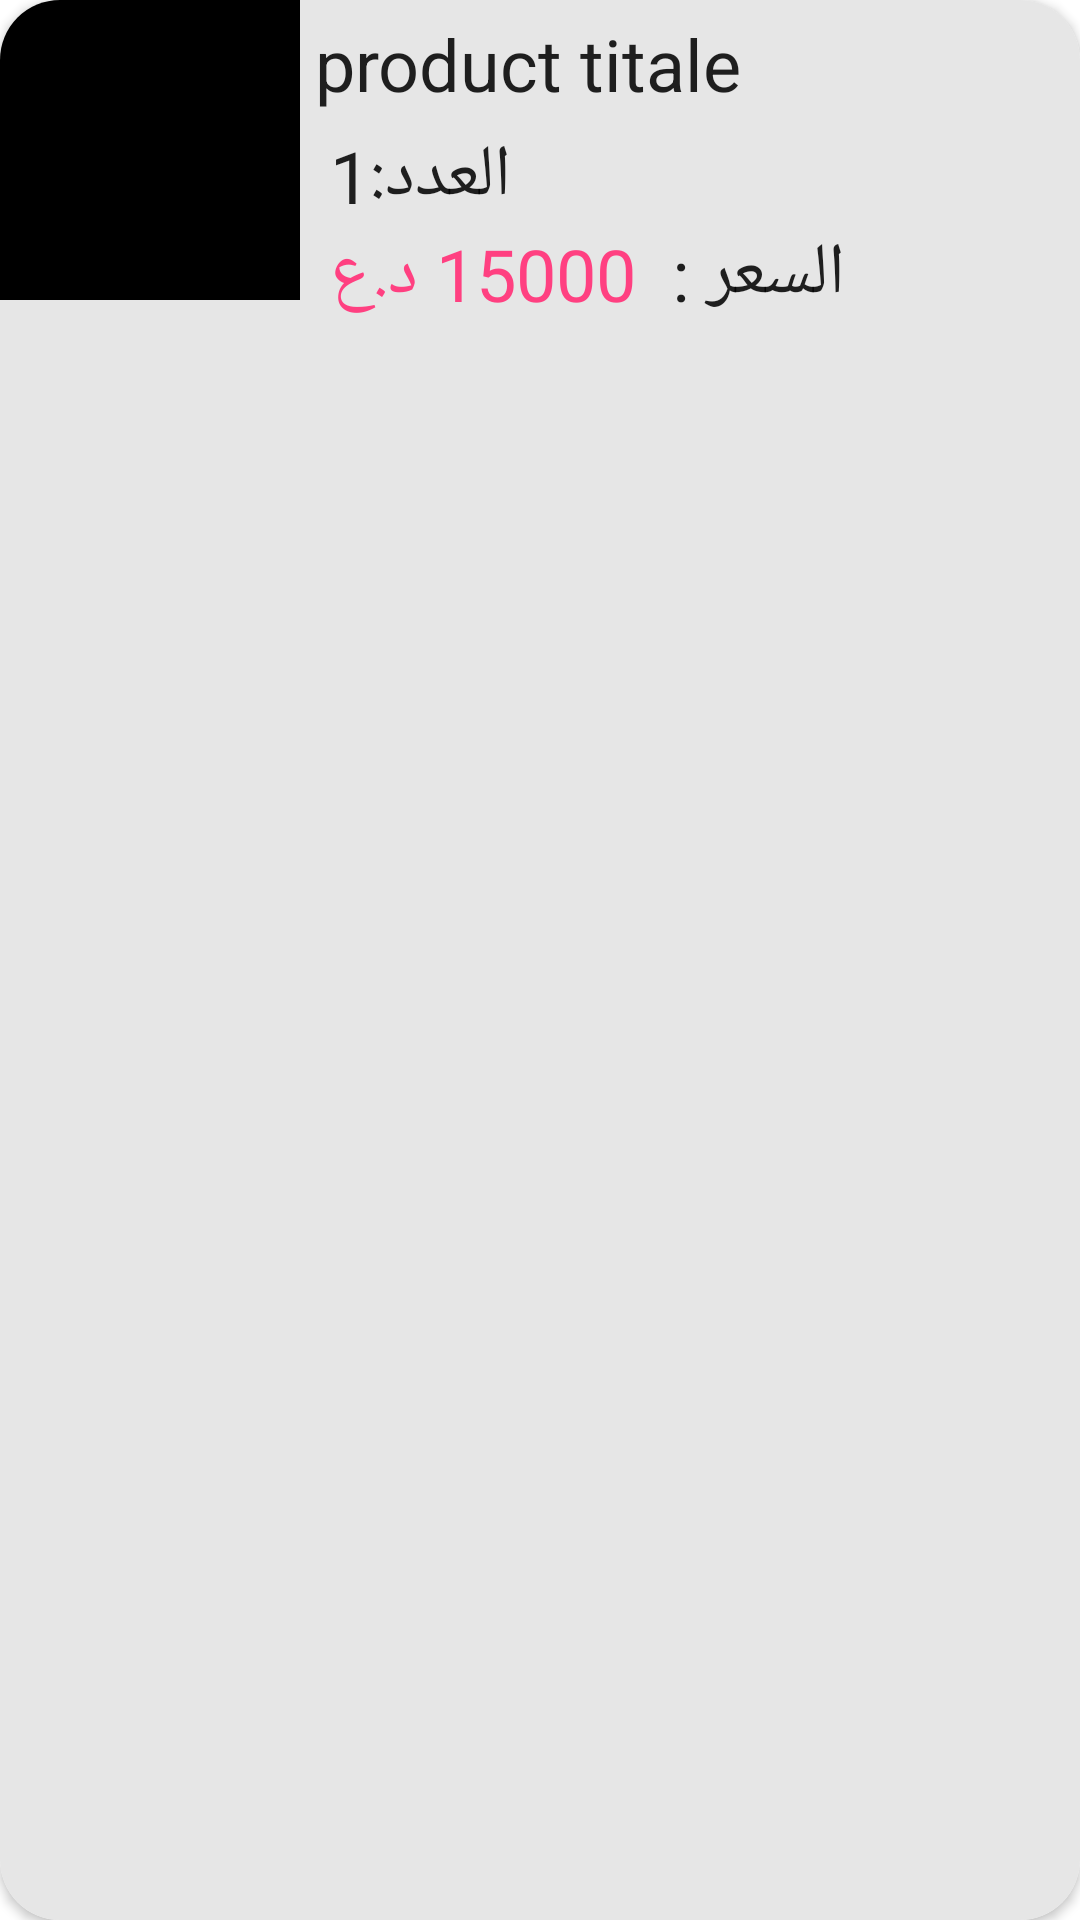

This screen was rendered from an Android layout file. Write that file and the resources it references.
<!-- AndroidManifest.xml: application theme Theme.ChokletBar_training99 -->
<!-- res/layout/order_item_product.xml -->
<?xml version="1.0" encoding="utf-8"?>
<androidx.cardview.widget.CardView xmlns:android="http://schemas.android.com/apk/res/android"
    android:layout_width="match_parent"
    xmlns:app="http://schemas.android.com/apk/res-auto"
    app:cardCornerRadius="20dp"
    android:layout_margin="10dp"
    android:layout_height="wrap_content">
    <LinearLayout
        android:layout_width="match_parent"
        android:layout_height="match_parent"
        android:background="@color/grey_10"
        android:orientation="horizontal"
        >
        <ImageView
            android:id="@+id/product_image_url"
            android:layout_width="100dp"
            android:layout_height="100dp"
            android:scaleType="centerCrop"
            android:src="@color/black"
            />
        <LinearLayout
            android:layout_width="match_parent"
            android:layout_height="match_parent"
            android:orientation="vertical"
            >
            <TextView
                android:id="@+id/product_title"
                android:layout_width="wrap_content"
                android:layout_height="wrap_content"
                android:text="product titale"
                android:padding="5dp"
                android:textAppearance="@style/TextAppearance.AppCompat.Headline"
                />
            <LinearLayout
                android:layout_width="match_parent"
                android:layout_height="wrap_content"
                android:orientation="horizontal"
                android:paddingLeft="10dp"
                >
                <TextView
                    android:id="@+id/quantity"
                    android:layout_width="wrap_content"
                    android:layout_height="wrap_content"
                    android:text="1"
                    android:gravity="center"
                    android:textAppearance="@style/TextAppearance.AppCompat.Headline"
                    />
                <TextView
                    android:layout_width="wrap_content"
                    android:layout_height="wrap_content"
                    android:text="العدد:"
                    android:textAppearance="@style/TextAppearance.AppCompat.Headline"
                    />
            </LinearLayout>
            <LinearLayout
                android:layout_width="match_parent"
                android:layout_height="match_parent"
                android:orientation="horizontal"
                android:paddingLeft="10dp"

                >
                <TextView
                    android:id="@+id/product_total_price"
                    android:layout_width="wrap_content"
                    android:layout_height="wrap_content"
                    android:text="15000 د.ع"
                    android:gravity="center"
                    android:textAppearance="@style/TextAppearance.AppCompat.Headline"
                    android:layout_gravity="center_horizontal"
                    android:textColor="@color/colorAccent"
                    />
                <TextView
                    android:layout_width="wrap_content"
                    android:layout_height="wrap_content"
                    android:text="السعر :  "
                    android:textAppearance="@style/TextAppearance.AppCompat.Headline"
                    />

            </LinearLayout>
        </LinearLayout>

        <LinearLayout
            android:layout_width="match_parent"
            android:layout_height="match_parent"
            android:orientation="vertical"
            >




        </LinearLayout>
    </LinearLayout>


</androidx.cardview.widget.CardView>
<!-- resources referenced by this layout -->
<resources>
  <color name="black">#000000</color>
  <color name="colorAccent">#FF4081</color>
  <color name="grey_10">#e6e6e6</color>
  <style name="Theme.ChokletBar_training99" parent="Theme.MaterialComponents.DayNight.NoActionBar">
          
          <item name="colorPrimary">@color/brown_900</item>
          <item name="colorPrimaryVariant">@color/brown_900</item>
          <item name="colorOnPrimary">@color/white</item>
          
          <item name="colorSecondary">@color/teal_200</item>
          <item name="colorSecondaryVariant">@color/teal_700</item>
          <item name="colorOnSecondary">@color/black</item>
          
          <item name="android:statusBarColor" tools:targetApi="l">?attr/colorPrimaryVariant</item>
          
      </style>
  <color name="brown_900">#3E2723</color>
  <color name="white">#FFFFFF</color>
  <color name="teal_200">#80CBC4</color>
  <color name="teal_700">#00796B</color>
</resources>
